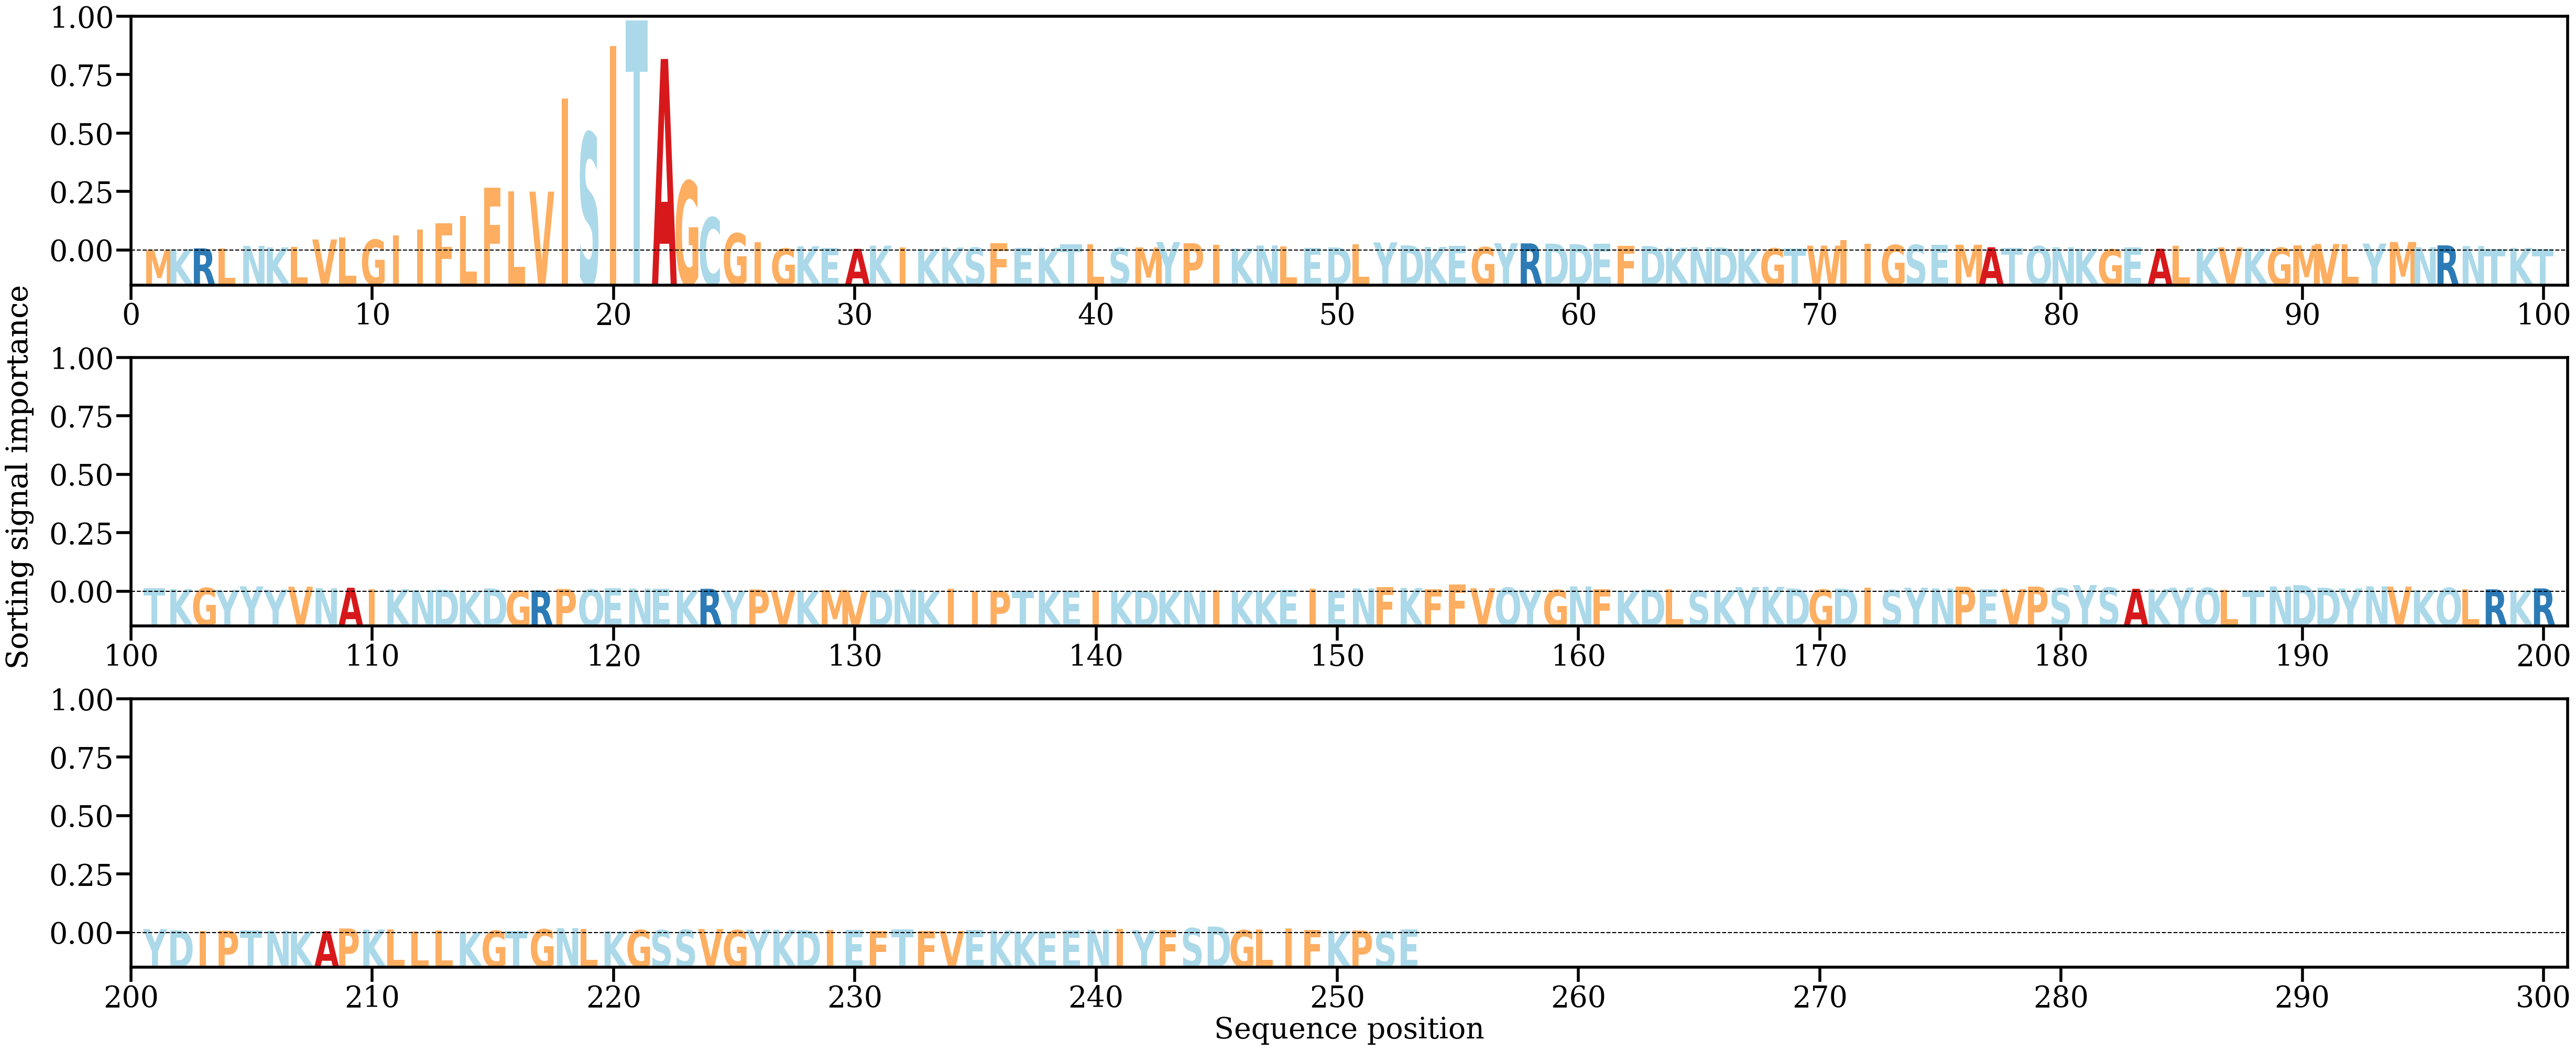

Source data for this figure (header and first rows):
AA, Alpha
M, [0.00046847]
K, [0.00079988]
R, [0.00115093]
L, [0.00098405]
N, [0.00228516]
K, [0.00157861]
L, [0.00189089]
V, [0.00523094]
L, [0.00617978]
G, [0.0051067]
I, [0.00719711]
I, [0.00977286]
F, [0.01255599]
L, [0.01597406]
F, [0.02899106]
L, [0.02718881]
V, [0.02715338]
I, [0.06992787]
S, [0.05405195]
I, [0.09393387]
T, [0.10559803]
A, [0.08794321]
G, [0.03197118]
C, [0.01531067]
G, [0.00800927]
I, [0.00401503]
G, [0.00108406]
K, [0.00212096]
E, [0.00128426]
A, [0.00092658]
K, [0.00236532]
I, [0.00157564]
K, [0.00088689]
K, [0.00149937]
S, [0.00146447]
F, [0.00355174]
E, [0.00122346]
K, [0.00140057]
T, [0.00298613]
L, [0.00294791]
S, [0.00131561]
M, [0.00155743]
Y, [0.00403123]
P, [0.00348197]
I, [0.00286454]
K, [0.00111603]
N, [0.00244913]
L, [0.00210143]
E, [0.00144877]
D, [0.00156715]
L, [0.00300229]
Y, [0.0038817]
D, [0.00250872]
K, [0.00180604]
E, [0.00240856]
G, [0.0016891]
Y, [0.00351988]
R, [0.00342611]
D, [0.00331565]
D, [0.003042]
... 193 more rows
